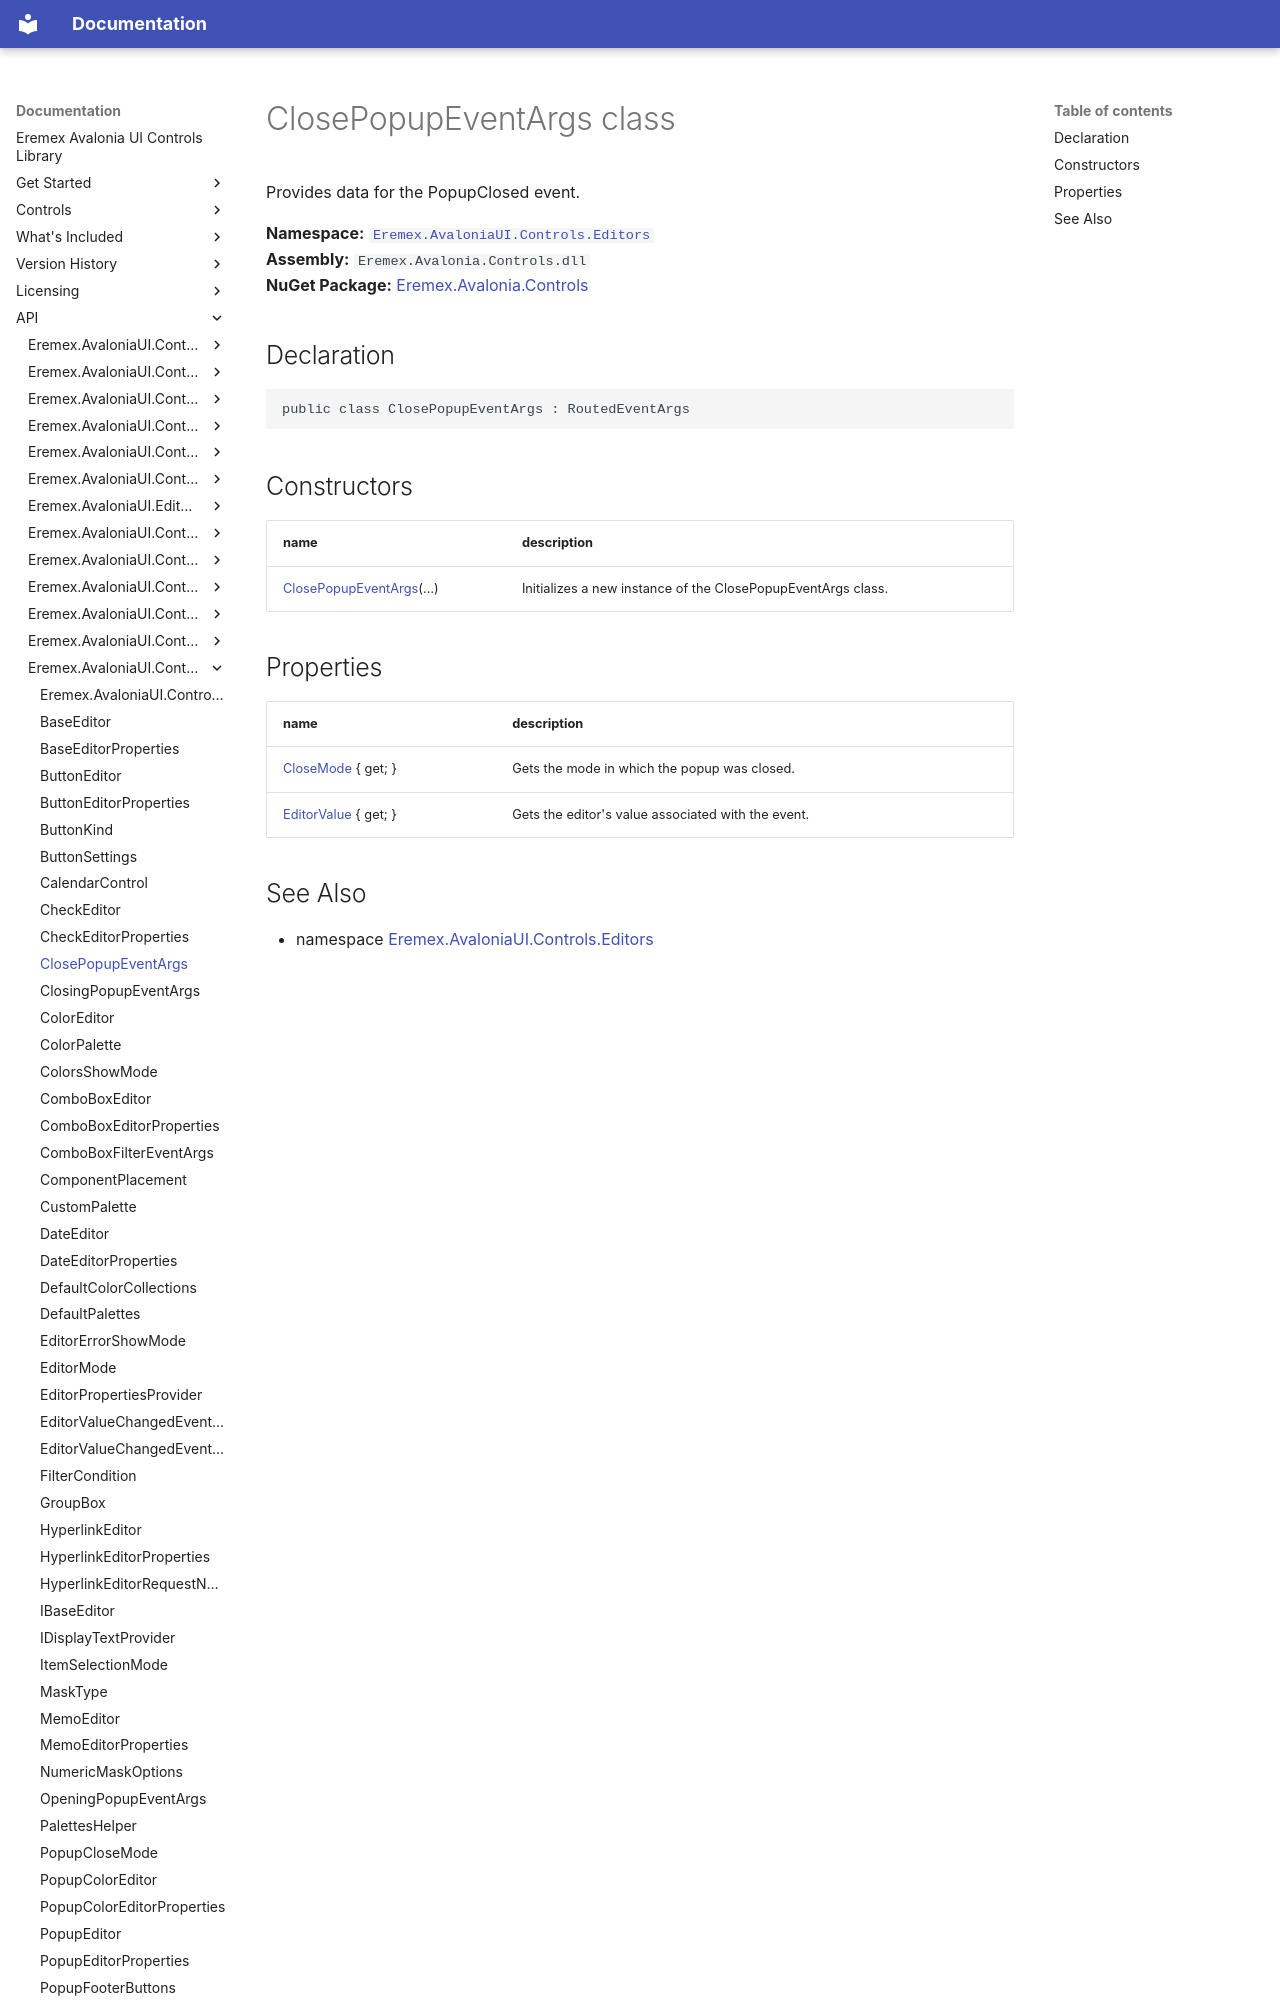

repository: Eremex/controls-doc · page: API/Eremex.AvaloniaUI.Controls.Editors/ClosePopupEventArgs/index.html · generator: mkdocs

# ClosePopupEventArgs class

Provides data for the PopupClosed event.

**Namespace:** [`Eremex.AvaloniaUI.Controls.Editors`](./index.md)  
**Assembly:** `Eremex.Avalonia.Controls.dll`  
**NuGet Package:** [Eremex.Avalonia.Controls](https://www.nuget.org/packages/Eremex.Avalonia.Controls)

## Declaration

```csharp
public class ClosePopupEventArgs : RoutedEventArgs
```

## Constructors

| name | description |
| --- | --- |
| [ClosePopupEventArgs](ClosePopupEventArgs/ClosePopupEventArgs.md)(…) | Initializes a new instance of the ClosePopupEventArgs class. |
